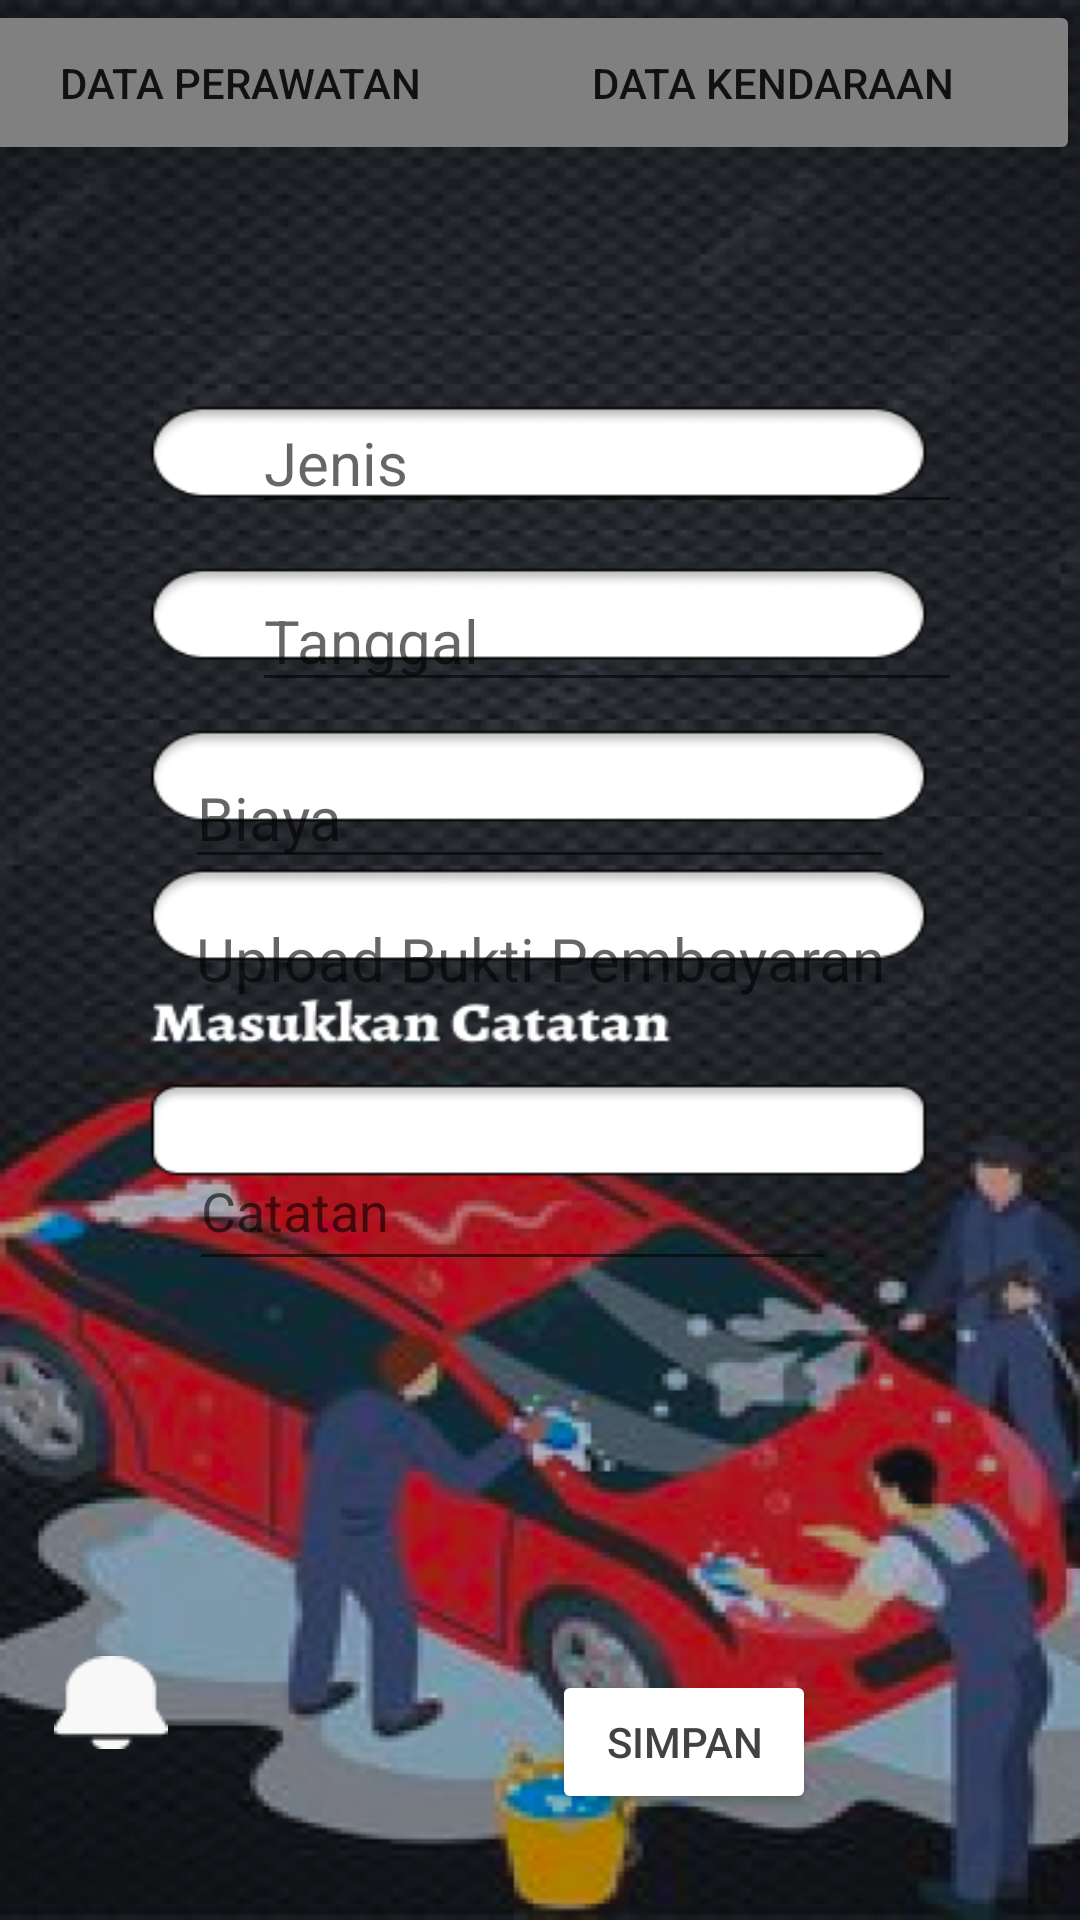

This screen was rendered from an Android layout file. Write that file and the resources it references.
<!-- AndroidManifest.xml: application theme Theme.CarCare -->
<!-- res/layout/activity_input_data_perawatan.xml -->
<?xml version="1.0" encoding="utf-8"?>
<androidx.constraintlayout.widget.ConstraintLayout xmlns:android="http://schemas.android.com/apk/res/android"
    xmlns:app="http://schemas.android.com/apk/res-auto"
    xmlns:tools="http://schemas.android.com/tools"
    android:layout_width="match_parent"
    android:layout_height="match_parent"
    android:background="@drawable/potoinputdata"
    tools:context=".InputDataPerawatan">
    <Button
        android:id="@+id/buttonDataPerawatan"
        android:layout_width="202sp"
        android:layout_height="55sp"
        android:layout_marginStart="4dp"
        android:backgroundTint="#808080"
        android:text="Data Perawatan"
        app:layout_constraintEnd_toStartOf="@+id/buttonDataKendaraan"
        app:layout_constraintStart_toStartOf="parent"
        app:layout_constraintTop_toTopOf="parent" />

    <Button
        android:id="@+id/buttonDataKendaraan"
        android:layout_width="205sp"
        android:layout_height="55sp"
        android:backgroundTint="#808080"
        android:text="Data Kendaraan"
        app:layout_constraintEnd_toEndOf="parent"
        app:layout_constraintTop_toTopOf="parent" />

    <EditText
        android:id="@+id/InputJenisPerawatan"
        android:layout_width="wrap_content"
        android:layout_height="wrap_content"
        android:layout_marginStart="84dp"
        android:ems="10"
        android:hint="Jenis"
        android:inputType="textPersonName"
        android:textSize="20sp"
        app:layout_constraintBottom_toBottomOf="parent"
        app:layout_constraintStart_toStartOf="parent"
        app:layout_constraintTop_toTopOf="parent"
        app:layout_constraintVertical_bias="0.219" />

    <EditText
        android:id="@+id/InputTanggalPerawatan"
        android:layout_width="wrap_content"
        android:layout_height="wrap_content"
        android:layout_marginStart="84dp"
        android:layout_marginTop="13dp"
        android:ems="10"
        android:hint="Tanggal"
        android:inputType="textPersonName"
        android:textSize="20sp"
        app:layout_constraintBottom_toBottomOf="parent"
        app:layout_constraintStart_toStartOf="parent"
        app:layout_constraintTop_toBottomOf="@+id/InputJenisPerawatan"
        app:layout_constraintVertical_bias="0.006" />

    <EditText
        android:id="@+id/InputBiayaPerawatan"
        android:layout_width="wrap_content"
        android:layout_height="wrap_content"
        android:layout_marginTop="15dp"
        android:ems="10"
        android:hint="Biaya"
        android:inputType="textPersonName"
        android:textSize="20sp"
        app:layout_constraintEnd_toEndOf="parent"
        app:layout_constraintStart_toStartOf="parent"
        app:layout_constraintTop_toBottomOf="@+id/InputTanggalPerawatan" />

    <TextView
        android:id="@+id/buttonUploadBuktiPembayaran"
        android:layout_width="wrap_content"
        android:layout_height="wrap_content"
        android:layout_marginTop="13dp"
        android:hint="Upload Bukti Pembayaran"
        android:textSize="20sp"
        app:layout_constraintEnd_toEndOf="parent"
        app:layout_constraintStart_toStartOf="parent"
        app:layout_constraintTop_toBottomOf="@+id/InputBiayaPerawatan" />

    <EditText
        android:id="@+id/inputCatatan"
        android:layout_width="216dp"
        android:layout_height="50dp"
        android:layout_marginTop="44dp"
        android:ems="10"
        android:hint="Catatan"
        android:inputType="textPersonName"
        app:layout_constraintBottom_toBottomOf="parent"
        app:layout_constraintEnd_toEndOf="parent"
        app:layout_constraintHorizontal_bias="0.437"
        app:layout_constraintStart_toStartOf="parent"
        app:layout_constraintTop_toBottomOf="@+id/buttonUploadBuktiPembayaran"
        app:layout_constraintVertical_bias="0.0" />

    <ImageView
        android:id="@+id/notification"
        android:layout_width="wrap_content"
        android:layout_height="wrap_content"
        app:layout_constraintBottom_toBottomOf="parent"
        app:layout_constraintEnd_toStartOf="@+id/buttonSimpanDataPerawatan"
        app:layout_constraintHorizontal_bias="0.123"
        app:layout_constraintStart_toStartOf="parent"
        app:layout_constraintTop_toBottomOf="@+id/buttonDataPerawatan"
        app:layout_constraintVertical_bias="0.897"
        app:srcCompat="@drawable/notification" />

    <Button
        android:id="@+id/buttonSimpanDataPerawatan"
        android:layout_width="wrap_content"
        android:layout_height="wrap_content"
        android:layout_marginEnd="88dp"
        android:backgroundTint="@color/cardview_light_background"
        android:text="SIMPAN"
        android:textColor="@color/cardview_dark_background"
        app:layout_constraintBottom_toBottomOf="parent"
        app:layout_constraintEnd_toEndOf="parent"
        app:layout_constraintTop_toBottomOf="@+id/inputCatatan"
        app:layout_constraintVertical_bias="0.786" />

</androidx.constraintlayout.widget.ConstraintLayout>
<!-- resources referenced by this layout -->
<resources>
  <!-- drawable notification: png bitmap (drawable, 531 bytes) -->
  <!-- drawable potoinputdata: png bitmap (drawable, 274444 bytes) -->
  <style name="Theme.CarCare" parent="Theme.MaterialComponents.DayNight.NoActionBar">
          
          <item name="colorPrimary">@color/purple_500</item>
          <item name="colorPrimaryVariant">@color/purple_700</item>
          <item name="colorOnPrimary">@color/white</item>
          
          <item name="colorSecondary">@color/teal_200</item>
          <item name="colorSecondaryVariant">@color/teal_700</item>
          <item name="colorOnSecondary">@color/black</item>
          
          <item name="android:statusBarColor">?attr/colorPrimaryVariant</item>
          
      </style>
  <!-- not gathered from this repository: default colours our renderer supplied (Android Studio template values) -->
  <color name="purple_500">#FF6200EE</color>
  <color name="purple_700">#FF3700B3</color>
  <color name="teal_200">#FF03DAC5</color>
  <color name="teal_700">#FF018786</color>
  <color name="black">#FF000000</color>
  <color name="white">#FFFFFFFF</color>
</resources>
